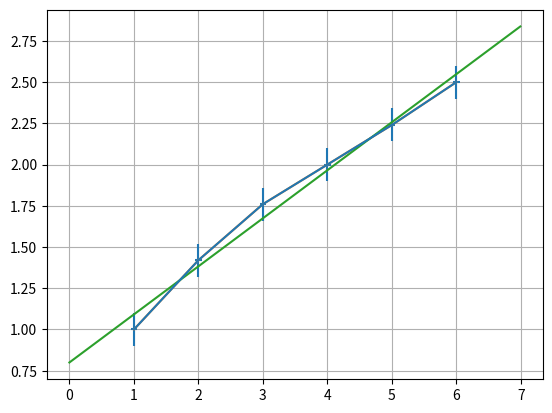

The script that saved this image:
import numpy as np
import matplotlib.pyplot as plt
x = np.arange(-10, 10.01, 0.01)
x = [1, 2, 3, 4, 5, 6]
y = [1, 1.42, 1.76, 2, 2.24, 2.5]
plt.errorbar(x, y, xerr=0.05, yerr=0.1)
v, p = np.polyfit(x, y, deg=1, cov=True)
p_f = np.poly1d(v)
z= np.arange(0, 7, 0.01)
plt.plot(x,y)
plt.plot(z, p_f(z))
plt.grid(True)
plt.show()

